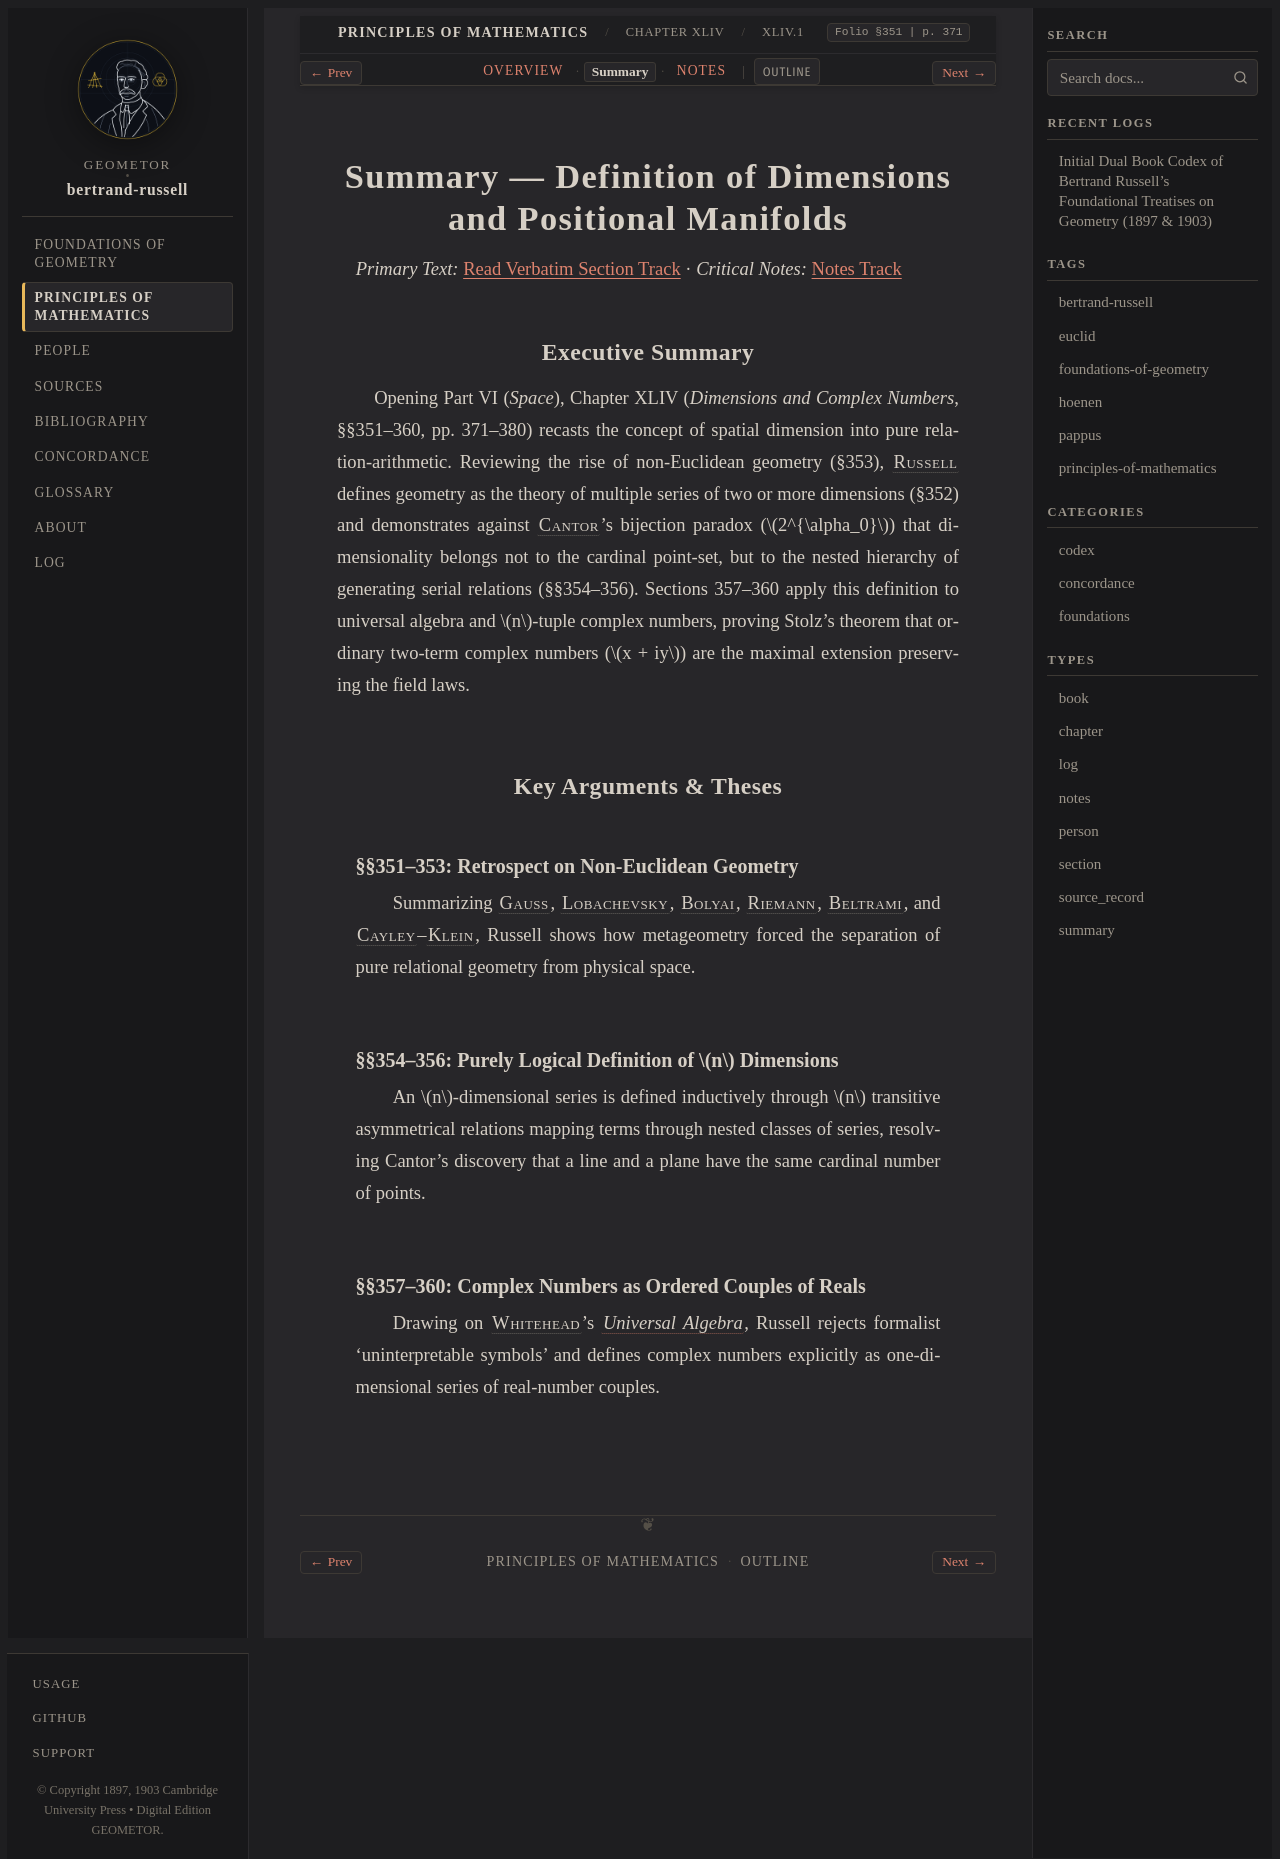

repository: geometor/bertrand-russell · page: principles_of_mathematics/ch_44/sec_01/summary.html · generator: sphinx

:type: summary
:layout: book

.. _pom-ch-44-dimensions-summary:
.. _pom-ch-44-summary:
.. _pom-ch_44-sec_01-summary:

Summary — Definition of Dimensions and Positional Manifolds
===========================================================

*Primary Text:* :ref:`Read Verbatim Section Track <pom-ch_44-sec_01-en>` · *Critical Notes:* :ref:`Notes Track <pom-ch_44-sec_01-notes>`

Executive Summary
-----------------

Opening Part VI (*Space*), Chapter XLIV (*Dimensions and Complex Numbers*, §§351–360, pp. 371–380) recasts the concept of spatial dimension into pure relation-arithmetic. Reviewing the rise of non-Euclidean geometry (§353), :person:`Russell <russell>` defines geometry as the theory of multiple series of two or more dimensions (§352) and demonstrates against :person:`Cantor <cantor>`'s bijection paradox (:math:`2^{\alpha_0}`) that dimensionality belongs not to the cardinal point-set, but to the nested hierarchy of generating serial relations (§§354–356). Sections 357–360 apply this definition to universal algebra and :math:`n`-tuple complex numbers, proving Stolz's theorem that ordinary two-term complex numbers (:math:`x + iy`) are the maximal extension preserving the field laws.

Key Arguments & Theses
----------------------

§§351–353: Retrospect on Non-Euclidean Geometry
~~~~~~~~~~~~~~~~~~~~~~~~~~~~~~~~~~~~~~~~~~~~~~~

Summarizing :person:`Gauss <gauss>`, :person:`Lobachevsky <lobatchewsky>`, :person:`Bolyai <bolyai>`, :person:`Riemann <riemann>`, :person:`Beltrami <beltrami>`, and :person:`Cayley <cayley>`–:person:`Klein <klein>`, Russell shows how metageometry forced the separation of pure relational geometry from physical space.

§§354–356: Purely Logical Definition of :math:`n` Dimensions
~~~~~~~~~~~~~~~~~~~~~~~~~~~~~~~~~~~~~~~~~~~~~~~~~~~~~~~~~~~~

An :math:`n`-dimensional series is defined inductively through :math:`n` transitive asymmetrical relations mapping terms through nested classes of series, resolving Cantor's discovery that a line and a plane have the same cardinal number of points.

§§357–360: Complex Numbers as Ordered Couples of Reals
~~~~~~~~~~~~~~~~~~~~~~~~~~~~~~~~~~~~~~~~~~~~~~~~~~~~~~

Drawing on :person:`Whitehead <whitehead>`'s :cite:`*Universal Algebra* <whitehead:1898>`, Russell rejects formalist 'uninterpretable symbols' and defines complex numbers explicitly as one-dimensional series of real-number couples.
